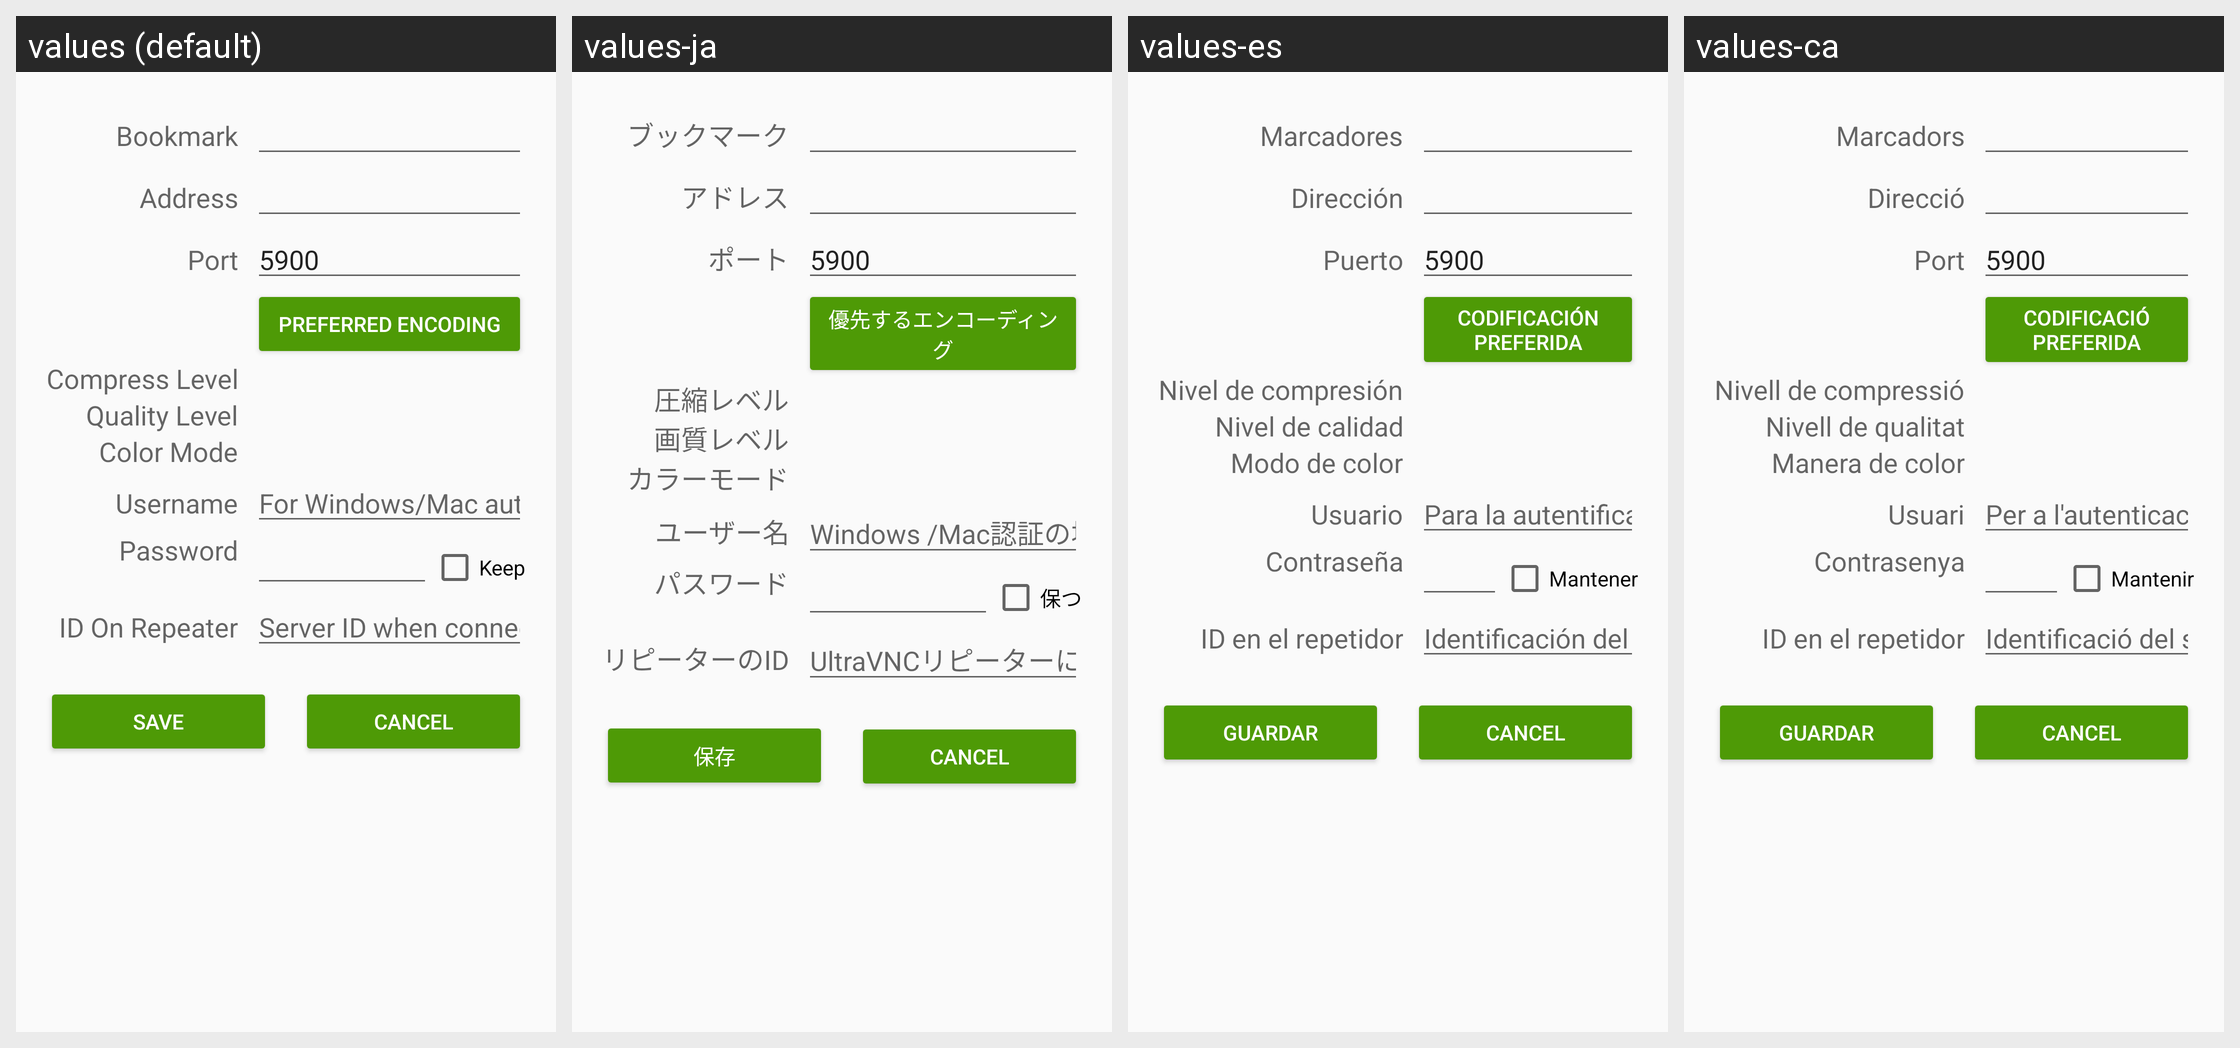

Here is an Android app screen in its default locale and in the app's own translations. Write out the translated-string differences for the strings that appear on this screen.
Android screen res/layout/editbookmarks.xml rendered under 4 locales, left to right: values (default), values-ja, values-es, values-ca. Device: Nexus 5 (rendered at 1080×1920; each locale shown at half size, 540×960, under a caption strip naming it); theme AppTheme.
Other locales in the repository, not shown: values-de, values-fr, values-gl, values-it, values-pt, values-ru, values-uk, values-zh, values-zh-rTW.
Strings drawn on this screen, with the default value and each locale's value (text and hints the layout hard-codes, and strings that could not be matched under every locale, appear in the picture but are not listed):

nickname_caption
  values: Bookmark
  values-ja: ブックマーク
  values-es: Marcadores
  values-ca: Marcadors

address_caption
  values: Address
  values-ja: アドレス
  values-es: Dirección
  values-ca: Direcció

port_caption
  values: Port
  values-ja: ポート
  values-es: Puerto
  values-ca: Port

encoding_caption
  values: Preferred Encoding
  values-ja: 優先するエンコーディング
  values-es: Codificación preferida
  values-ca: Codificació preferida

compress_caption
  values: Compress Level
  values-ja: 圧縮レベル
  values-es: Nivel de compresión
  values-ca: Nivell de compressió

quality_caption
  values: Quality Level
  values-ja: 画質レベル
  values-es: Nivel de calidad
  values-ca: Nivell de qualitat

colormode_caption
  values: Color Mode
  values-ja: カラーモード
  values-es: Modo de color
  values-ca: Manera de color

username_caption
  values: Username
  values-ja: ユーザー名
  values-es: Usuario
  values-ca: Usuari

username_hint
  values: For Windows/Mac authentication
  values-ja: Windows /Mac認証の場合
  values-es: Para la autentificación de Windows/Mac
  values-ca: Per a l'autenticació de Windows/Mac

password_caption
  values: Password
  values-ja: パスワード
  values-es: Contraseña
  values-ca: Contrasenya

keep_password_button
  values: Keep
  values-ja: 保つ
  values-es: Mantener
  values-ca: Mantenir

repeater_caption
  values: ID On Repeater
  values-ja: リピーターのID
  values-es: ID en el repetidor
  values-ca: ID en el repetidor

repeater_hint
  values: Server ID when connecting to an UltraVNC-repeater
  values-ja: UltraVNCリピーターに接続するときのサーバーID
  values-es: Identificación del servidor cuando se conecta a un repetidor UltraVNC
  values-ca: Identificació del servidor quan es connecta a un repetidor UltraVNC

save
  values: Save
  values-ja: 保存
  values-es: Guardar
  values-ca: Guardar
